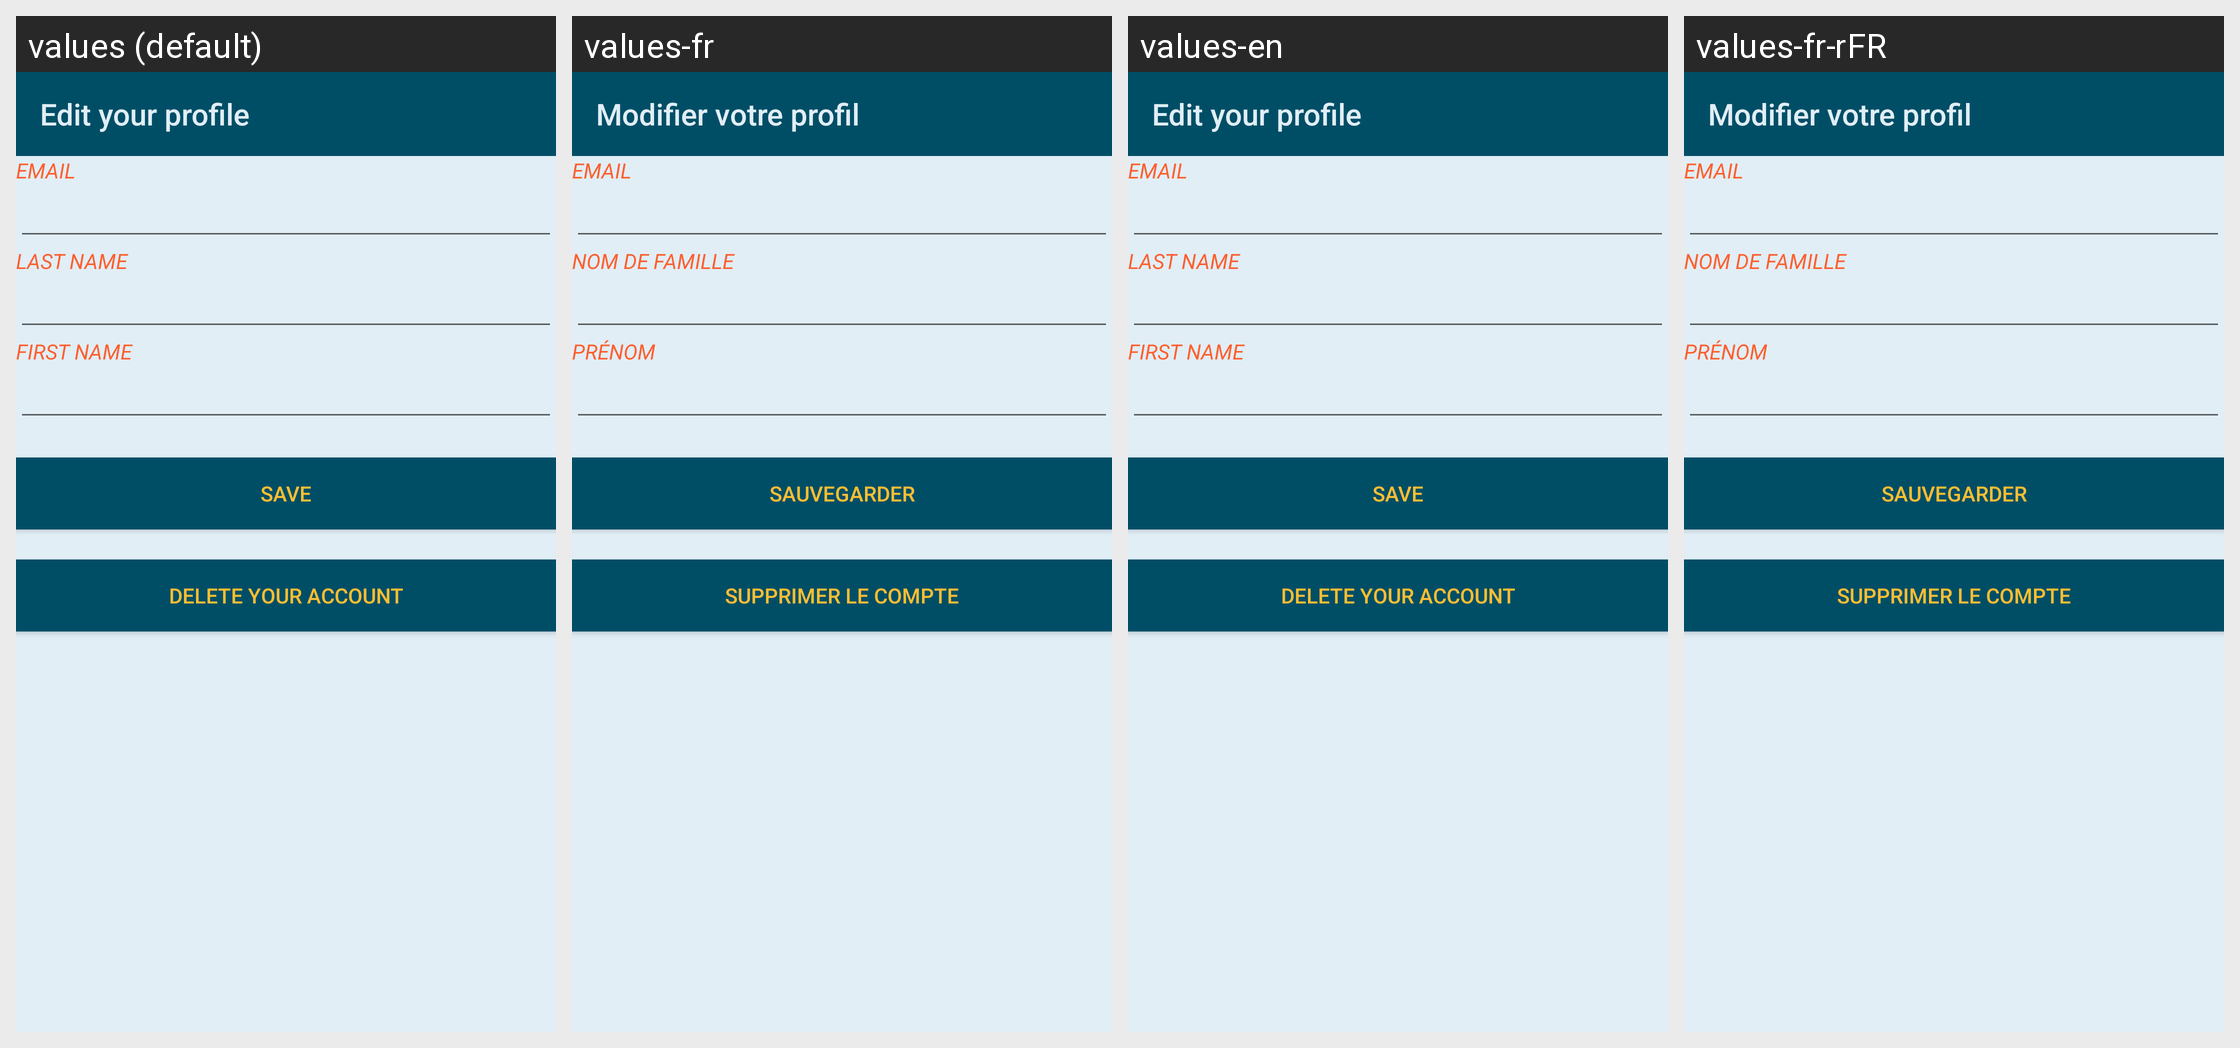

The same Android screen rendered under several of its app's locales, left to right. List the strings drawn on it with the default value and each locale's translation.
Android screen res/layout/fragment_edit_profile.xml rendered under 4 locales, left to right: values (default), values-fr, values-en, values-fr-rFR. Device: Nexus 5 (rendered at 1080×1920; each locale shown at half size, 540×960, under a caption strip naming it); theme AppTheme.
Strings drawn on this screen, with the default value and each locale's value (text and hints the layout hard-codes, and strings that could not be matched under every locale, appear in the picture but are not listed):

title_profile_edit
  values: Edit your profile
  values-fr: Modifier votre profil
  values-en: Edit your profile
  values-fr-rFR: Modifier votre profil  [from values-fr]

profile_email_txt
  values: Email
  values-fr: Email
  values-en: Email
  values-fr-rFR: Email

profile_lastname_txt
  values: Last name
  values-fr: Nom de famille
  values-en: Last name
  values-fr-rFR: Nom de famille  [from values-fr]

profile_firstname_txt
  values: First name
  values-fr: Prénom
  values-en: First name
  values-fr-rFR: Prénom  [from values-fr]

save_account_button_txt
  values: Save
  values-fr: Sauvegarder
  values-en: Save
  values-fr-rFR: Sauvegarder  [from values-fr]

delete_account_button_txt
  values: Delete your account
  values-fr: Supprimer le compte
  values-en: Delete your account
  values-fr-rFR: Supprimer le compte  [from values-fr]
